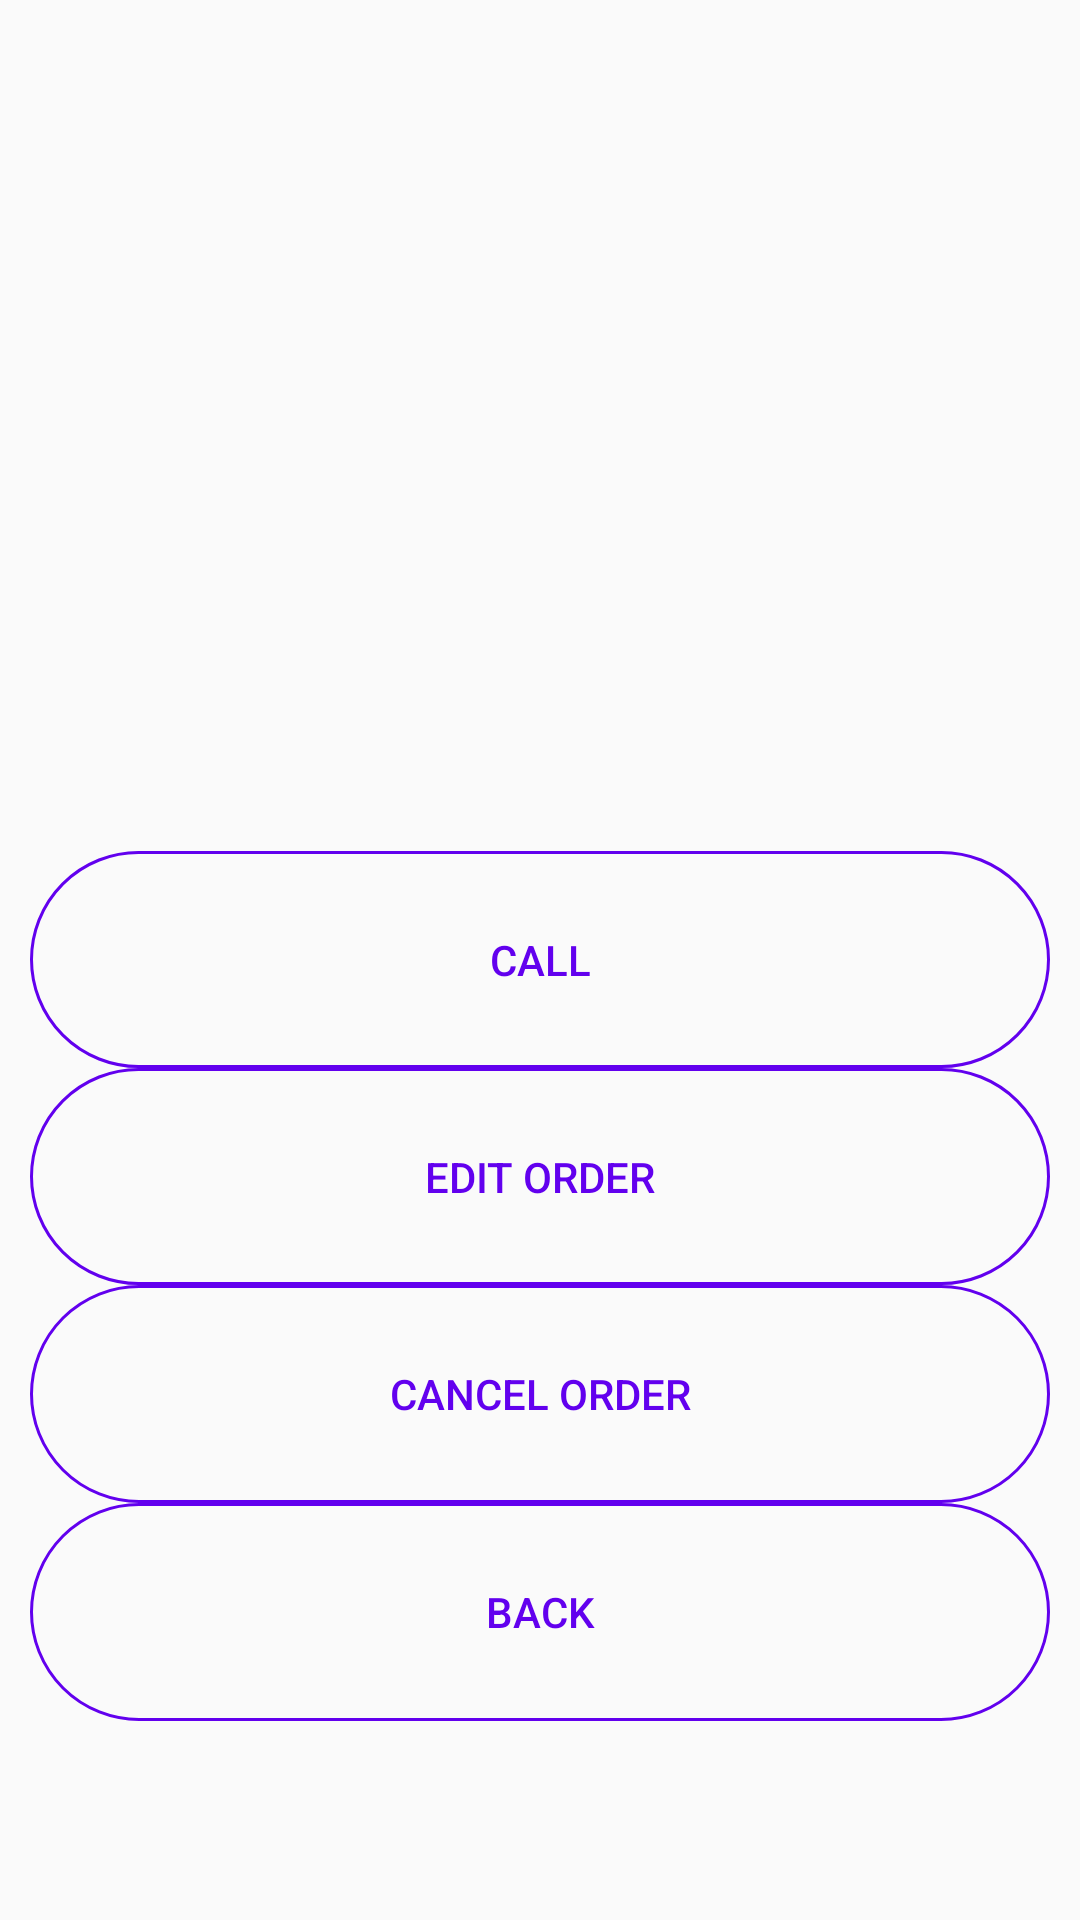

Produce the Android XML layout that renders to this screen, including the resource entries it uses.
<!-- AndroidManifest.xml: application theme Theme.DeliveryApp -->
<!-- res/layout/activity_view_order.xml -->
<?xml version="1.0" encoding="utf-8"?>
<androidx.constraintlayout.widget.ConstraintLayout xmlns:android="http://schemas.android.com/apk/res/android"
    xmlns:app="http://schemas.android.com/apk/res-auto"
    xmlns:tools="http://schemas.android.com/tools"
    android:layout_width="match_parent"
    android:layout_height="match_parent"
    tools:context=".ViewOrder">

    <LinearLayout
        android:id="@+id/Deliv_Info"
        android:layout_width="match_parent"
        android:layout_height="527dp"
        android:gravity="center"
        android:orientation="vertical"
        android:padding="10dp"
        app:layout_constraintBottom_toBottomOf="parent"
        app:layout_constraintEnd_toEndOf="parent"
        app:layout_constraintStart_toStartOf="parent"
        app:layout_constraintTop_toTopOf="parent">

        <ImageView
            android:id="@+id/Profile"
            android:layout_width="wrap_content"
            android:layout_height="0dp"
            android:layout_weight="1"/>

        <TextView
            android:id="@+id/Customername"
            android:layout_width="match_parent"
            android:layout_height="0dp"
            android:layout_weight="1"
            android:text="" />
        <TextView
            android:id="@+id/Customerorder"
            android:layout_width="match_parent"
            android:layout_height="0dp"
            android:layout_weight="1"
            android:text="" />


        <Button
            android:id="@+id/Call"
            android:layout_width="match_parent"
            android:layout_height="0dp"
            android:layout_weight="1"
            android:background="@drawable/custom_button_outline"
            android:text="Call"
            android:textColor="@color/purple_500" />



        <Button
            android:id="@+id/Edit_order"
            android:layout_width="match_parent"
            android:layout_height="0dp"
            android:layout_weight="1"
            android:background="@drawable/custom_button_outline"
            android:text="Edit order"
            android:textColor="@color/purple_500" />

        <Button
            android:id="@+id/Remove_order"
            android:layout_width="match_parent"
            android:layout_height="0dp"
            android:layout_weight="1"
            android:background="@drawable/custom_button_outline"
            android:text="Cancel ORDER"
            android:textColor="@color/purple_500" />
        <Button
            android:id="@+id/Back"
            android:layout_width="match_parent"
            android:layout_height="0dp"
            android:layout_weight="1"
            android:background="@drawable/custom_button_outline"
            android:text="BACK"
            android:textColor="@color/purple_500"
            />




    </LinearLayout>


</androidx.constraintlayout.widget.ConstraintLayout>
<!-- resources referenced by this layout -->
<resources>
  <!-- drawable custom_button_outline (drawable) -->
  <?xml version="1.0" encoding="utf-8"?>
  <shape xmlns:android="http://schemas.android.com/apk/res/android" android:shape="rectangle">
      <stroke android:color="@color/purple_500" android:width="1dp"/>
      <corners android:radius="50dp"/>
  </shape>
  <style name="Theme.DeliveryApp" parent="Theme.AppCompat.Light.DarkActionBar">
          
          
          <item name="colorPrimary">#4E387E</item>
          
          <item name="colorPrimaryVariant">#8a2be2</item>
          <item name="colorOnPrimary">@color/white</item>
          
          <item name="colorSecondary">@color/teal_200</item>
          <item name="colorSecondaryVariant">@color/teal_700</item>
          <item name="colorOnSecondary">@color/black</item>
          
          <item name="android:statusBarColor" tools:targetApi="l">?attr/colorPrimaryVariant</item>
          
      </style>
  <!-- not gathered from this repository: default colours our renderer supplied (Android Studio template values) -->
  <color name="purple_500">#FF6200EE</color>
  <color name="teal_200">#FF03DAC5</color>
  <color name="teal_700">#FF018786</color>
  <color name="black">#FF000000</color>
  <color name="white">#FFFFFFFF</color>
</resources>
